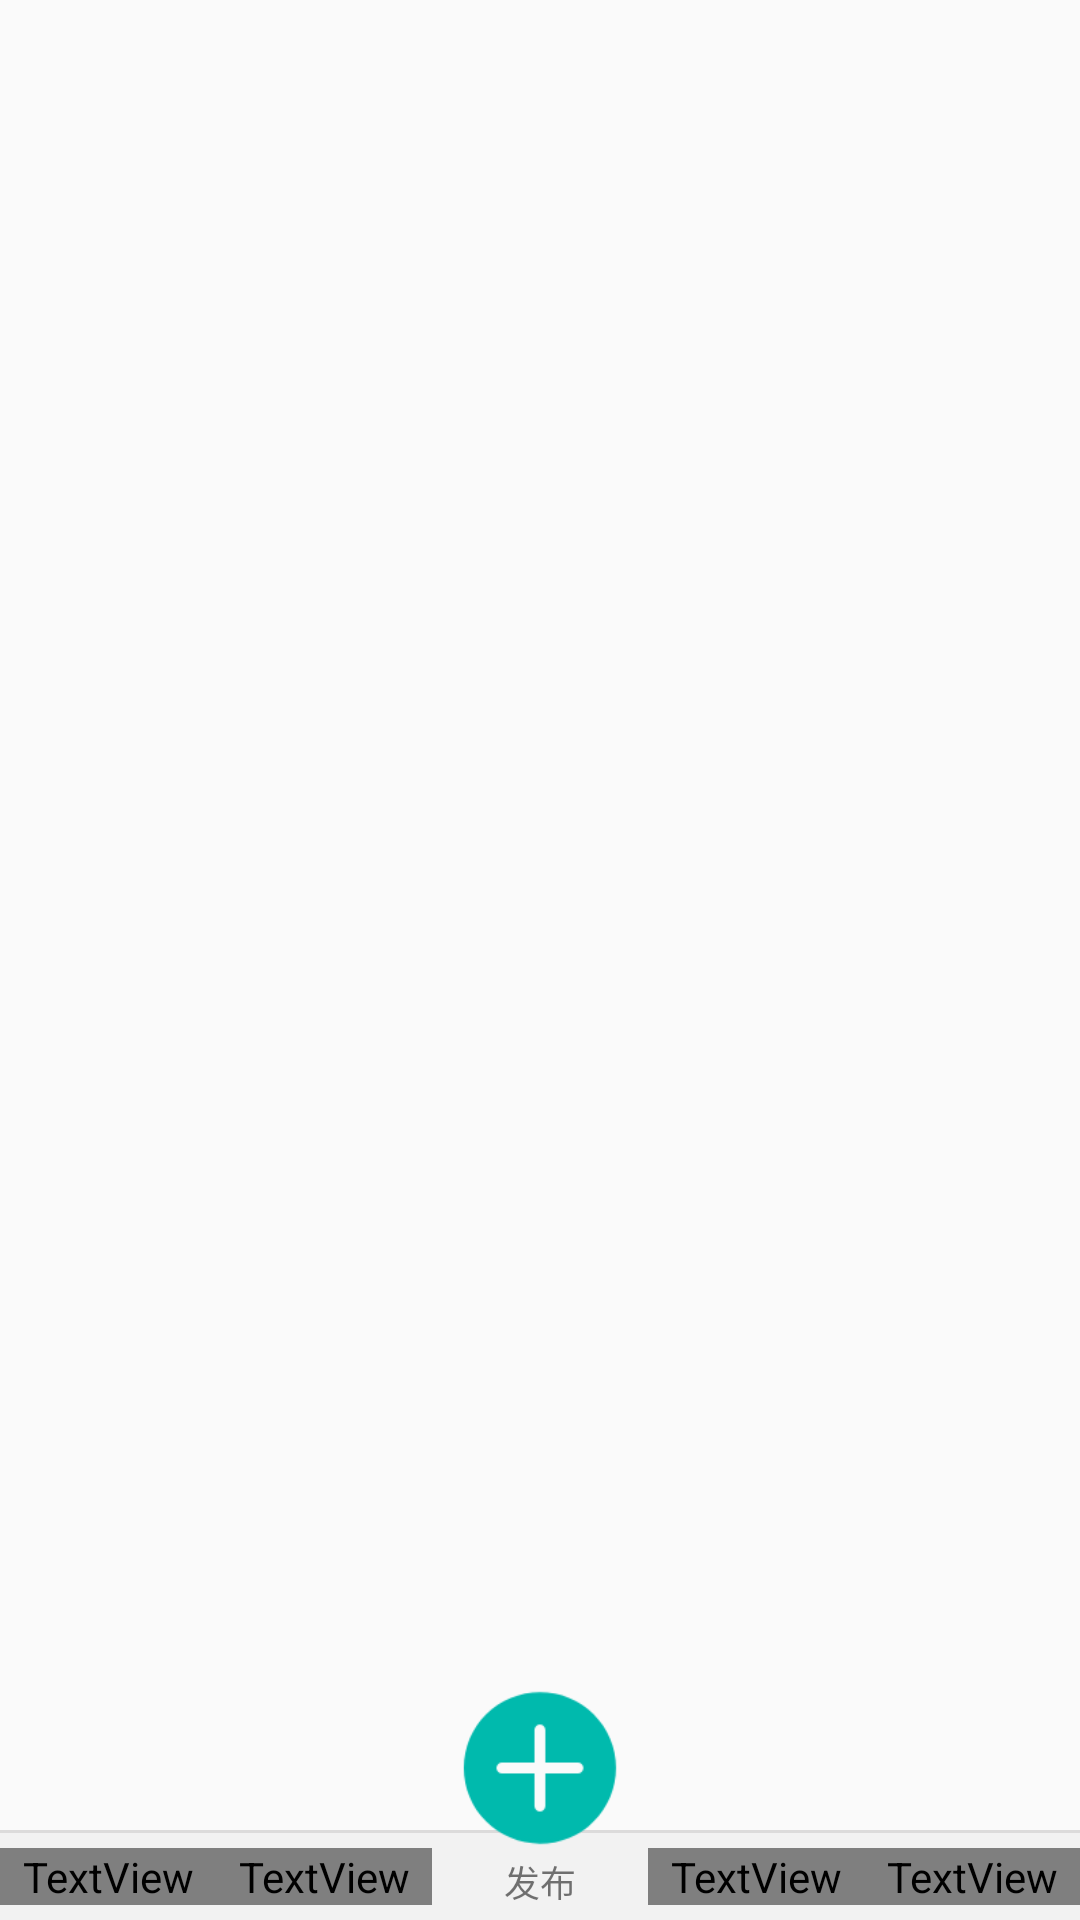

Here is an Android app screen rendered from its layout file. Give the layout XML and the strings, colors and styles it references.
<!-- AndroidManifest.xml: application theme AppTheme -->
<!-- res/layout/activity_main.xml -->
<?xml version="1.0" encoding="utf-8"?>
    <RelativeLayout
        xmlns:android="http://schemas.android.com/apk/res/android"
        android:layout_width="match_parent"
        android:layout_height="match_parent" >

        <FrameLayout
            android:id="@+id/main_container"
            android:layout_width="match_parent"
            android:layout_height="match_parent"
            android:layout_above="@+id/view_line"/>

        <View
            android:id="@+id/view_line"
            android:layout_height="1dp"
            android:layout_width="match_parent"
            android:background="#DCDBDB"
            android:layout_above="@+id/rl_bottom"/>

        <LinearLayout
            android:id="@+id/rl_bottom"
            android:layout_width="match_parent"
            android:layout_height="wrap_content"
            android:layout_alignParentBottom="true"
            android:paddingTop="5dp"
            android:paddingBottom="5dp"
            android:background="#F2F2F2"
            android:orientation="horizontal" >

            <TextView
                android:id="@+id/tv_main"
                android:layout_width="0dp"
                android:layout_height="wrap_content"
                android:layout_gravity="center"
                android:layout_weight="1"
                android:drawableTop="@drawable/tab_menu_home"
                android:focusable="true"
                android:gravity="center"
                android:text="首页"
                android:textSize="12dp"
                android:textColor="@drawable/tabitem_txt_sel" />

            <TextView
                android:id="@+id/tv_dynamic"
                android:layout_width="0dp"
                android:layout_height="wrap_content"
                android:layout_gravity="center"
                android:layout_weight="1"
                android:drawableTop="@drawable/tab_menu_instruction"
                android:focusable="true"
                android:gravity="center"
                android:text="任务"
                android:textSize="12dp"
                android:textColor="@drawable/tabitem_txt_sel" />

            <View
                android:layout_width="0dp"
                android:layout_height="match_parent"
                android:layout_weight="1" />

            <TextView
                android:id="@+id/tv_message"
                android:layout_width="0dp"
                android:layout_height="wrap_content"
                android:layout_gravity="center"
                android:layout_weight="1"
                android:drawableTop="@drawable/tab_menu_mess"
                android:focusable="true"
                android:gravity="center"
                android:text="消息"
                android:textSize="12dp"
                android:textColor="@drawable/tabitem_txt_sel" />

            <TextView
                android:id="@+id/tv_person"
                android:layout_width="0dp"
                android:layout_height="wrap_content"
                android:layout_gravity="center"
                android:layout_weight="1"
                android:drawableTop="@drawable/tab_menu_smile"
                android:focusable="true"
                android:gravity="center"
                android:text="我的"
                android:textSize="12dp"
                android:textColor="@drawable/tabitem_txt_sel"/>
        </LinearLayout>

        
            
            
            
            
            
            
            
        <LinearLayout
            android:layout_width="wrap_content"
            android:layout_height="wrap_content"
            android:layout_alignParentBottom="true"
            android:layout_centerHorizontal="true"
            android:orientation="vertical">
            <ImageView
                android:id="@+id/iv_make"
                android:layout_width="58dp"
                android:layout_height="58dp"
                android:src="@mipmap/plus"/>
            <TextView
                android:layout_width="wrap_content"
                android:layout_height="wrap_content"
                android:text="发布"
                android:textSize="12dp"
                android:layout_gravity="center"
                android:layout_marginBottom="4dp"/>
        </LinearLayout>
    </RelativeLayout>



<!-- resources referenced by this layout -->
<resources>
  <!-- drawable tab_menu_home (drawable) -->
  <?xml version="1.0" encoding="utf-8"?>
  <selector xmlns:android="http://schemas.android.com/apk/res/android">
      <item android:drawable="@mipmap/home_selected" android:state_selected="true" />
      <item android:drawable="@mipmap/home_no_selected" />
  </selector>
  <!-- drawable tab_menu_instruction (drawable) -->
  <?xml version="1.0" encoding="utf-8"?>
  <selector xmlns:android="http://schemas.android.com/apk/res/android">
      <item android:drawable="@mipmap/instruction_selected" android:state_selected="true" />
      <item android:drawable="@mipmap/instruction_no_selected" />
  </selector>
  <!-- drawable tab_menu_mess (drawable) -->
  <?xml version="1.0" encoding="utf-8"?>
  <selector xmlns:android="http://schemas.android.com/apk/res/android">
      <item android:drawable="@mipmap/message_selected" android:state_selected="true" />
      <item android:drawable="@mipmap/message_no_selected" />
  </selector>
  <!-- drawable tab_menu_smile (drawable) -->
  <?xml version="1.0" encoding="utf-8"?>
  <selector xmlns:android="http://schemas.android.com/apk/res/android">
      <item android:drawable="@mipmap/smile_selected" android:state_selected="true" />
      <item android:drawable="@mipmap/smile_no_selected" />
  </selector>
  <!-- mipmap icon_tab_make_select: png bitmap (mipmap-hdpi, 2666 bytes) -->
  <!-- mipmap plus: png bitmap (mipmap-hdpi, 3420 bytes) -->
  <style name="AppTheme" parent="Theme.AppCompat.Light.DarkActionBar">
          
          <item name="colorPrimary">@color/colorPrimary</item>
          <item name="colorPrimaryDark">@color/colorPrimaryDark</item>
          <item name="colorAccent">@color/colorAccent</item>
      </style>
  <color name="colorPrimary">#008577</color>
  <color name="colorPrimaryDark">#00574B</color>
  <color name="colorAccent">#D81B60</color>
</resources>
